Dataset: panorama_classification (GitHub, mukilan-art/pancreatic_cancer_detection). Classes: PDAC, non-PDAC.

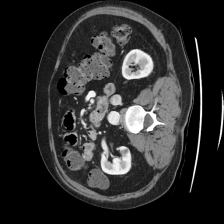
Label: non-PDAC

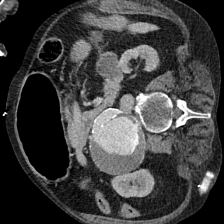
Label: non-PDAC

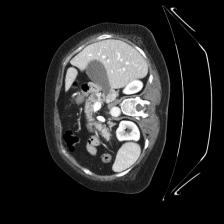
Label: PDAC

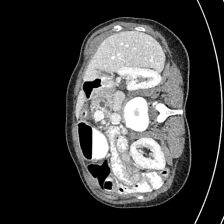
Label: PDAC

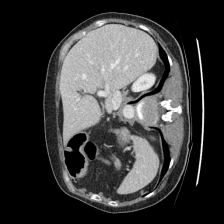
Label: non-PDAC

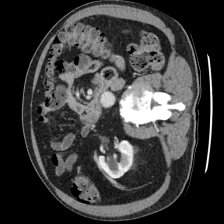
Label: non-PDAC
